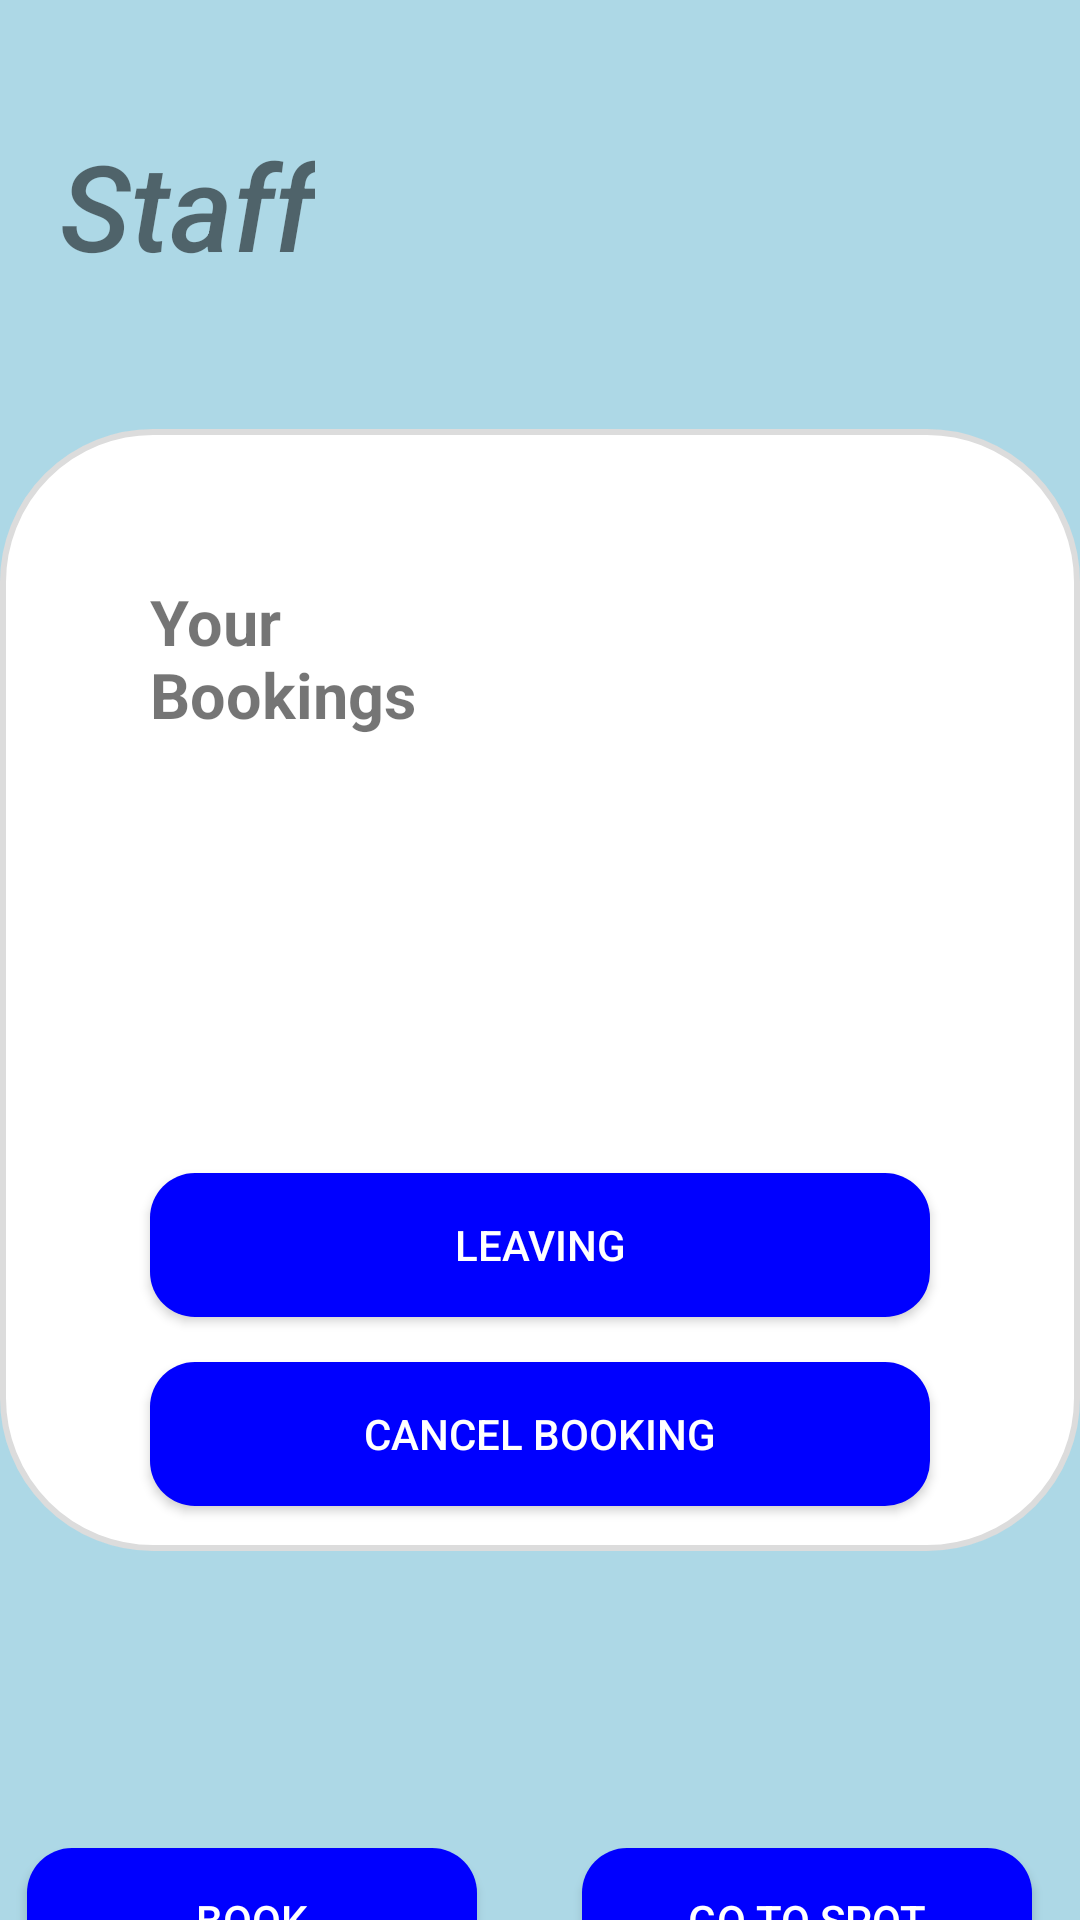

Layout XML and referenced resources for this Android screen:
<!-- AndroidManifest.xml: application theme Theme.WitsParking -->
<!-- res/layout/activity_dashboard.xml -->
<?xml version="1.0" encoding="utf-8"?>
<androidx.constraintlayout.widget.ConstraintLayout xmlns:android="http://schemas.android.com/apk/res/android"
    xmlns:app="http://schemas.android.com/apk/res-auto"
    xmlns:tools="http://schemas.android.com/tools"
    android:id="@+id/main1"
    android:layout_width="match_parent"
    android:layout_height="match_parent"
    android:background="#ADD8E6"
    tools:context=".Dashboard">


    <ImageView
        android:id="@+id/logout"
        android:layout_width="80dp"
        android:layout_height="40dp"
        android:paddingLeft="5dp"
        app:layout_constraintBottom_toBottomOf="parent"
        app:layout_constraintEnd_toEndOf="parent"
        app:layout_constraintHorizontal_bias="0.888"
        app:layout_constraintStart_toEndOf="@+id/textView"
        app:layout_constraintTop_toTopOf="parent"
        app:layout_constraintVertical_bias="0.06"
        app:srcCompat="@drawable/log_out"
        tools:ignore="MissingConstraints" />

    <TextView
        android:id="@+id/textView"
        android:layout_width="wrap_content"
        android:layout_height="wrap_content"
        android:layout_marginTop="40dp"
        android:fontFamily="sans-serif-medium"
        android:text="Staff"
        android:textSize="40sp"
        android:layout_marginLeft="20dp"
        android:textStyle="italic"
        app:layout_constraintBottom_toTopOf="@+id/button4"
        app:layout_constraintEnd_toEndOf="parent"
        app:layout_constraintHorizontal_bias="0.0"
        app:layout_constraintStart_toStartOf="parent"
        app:layout_constraintTop_toTopOf="parent"
        app:layout_constraintVertical_bias="0.003"
        tools:ignore="MissingConstraints" />

    <LinearLayout
        android:id="@+id/linearLayout2"
        android:layout_width="match_parent"
        android:layout_height="wrap_content"
        android:layout_marginTop="48dp"
        android:background="@drawable/rounded_b3"
        android:orientation="vertical"
        app:layout_constraintBottom_toTopOf="@+id/button3"
        app:layout_constraintTop_toBottomOf="@+id/textView"
        app:layout_constraintVertical_bias="0.0"
        tools:ignore="MissingConstraints"
        tools:layout_editor_absoluteX="-3dp">


        <TextView
            android:id="@+id/Bookings"
            android:layout_width="match_parent"
            android:layout_height="wrap_content"
            android:layout_marginLeft="50dp"
            android:layout_marginTop="50dp"
            android:layout_marginRight="200dp"
            android:text="Your Bookings"
            android:textSize="21sp"
            android:textStyle="bold" />

        <TextView
            android:id="@+id/booking"
            android:layout_width="match_parent"
            android:layout_height="wrap_content"
            android:layout_marginTop="30dp"
            android:text=""
            android:layout_marginLeft="50dp"
            android:textStyle="bold"
            android:textSize="15sp"
            />

        <LinearLayout
            android:id="@+id/Spot"
            android:layout_width="match_parent"
            android:layout_height="wrap_content"
            android:layout_marginTop="25dp"
            android:orientation="horizontal"
            app:layout_constraintTop_toBottomOf="@+id/Bookings"
            tools:ignore="InvalidId">

        </LinearLayout>

        <LinearLayout
            android:id="@+id/Spot2"
            android:layout_width="match_parent"
            android:layout_height="wrap_content"
            android:layout_marginTop="25dp"
            android:layout_marginBottom="15dp"
            android:orientation="horizontal"
            app:layout_constraintTop_toBottomOf="@+id/Selected"
            tools:ignore="InvalidId">

        </LinearLayout>


        <Button
            android:id="@+id/button6"
            android:layout_width="match_parent"
            android:layout_height="wrap_content"
            android:layout_marginLeft="50dp"
            android:layout_marginTop="30dp"
            android:layout_marginRight="50dp"
            android:layout_marginBottom="15dp"
            android:background="@drawable/custom_button"
            android:text="Leaving"
            android:textColor="@color/white"
            android:onClick="cancel"
            app:layout_constraintTop_toBottomOf="@+id/Selected" />

        <Button
            android:id="@+id/button5"
            android:layout_width="match_parent"
            android:layout_height="wrap_content"
            android:layout_marginLeft="50dp"
            android:layout_marginRight="50dp"
            android:layout_marginBottom="15dp"
            android:background="@drawable/custom_button"
            android:text="Cancel Booking"
            android:textColor="@color/white"
            android:onClick="cancel"
            app:layout_constraintTop_toBottomOf="@+id/button6" />


    </LinearLayout>



    <Button
        android:id="@+id/button3"
        android:layout_width="150dp"
        android:layout_height="wrap_content"
        android:layout_marginTop="616dp"
        android:background="@drawable/custom_button"
        android:text="Book"
        android:textColor="@color/white"
        app:layout_constraintBottom_toBottomOf="parent"
        app:layout_constraintEnd_toStartOf="@+id/button4"
        app:layout_constraintHorizontal_bias="0.205"
        app:layout_constraintStart_toStartOf="parent"
        app:layout_constraintTop_toTopOf="parent"
        app:layout_constraintVertical_bias="0.0"
        android:onClick="test2"
        tools:ignore="MissingConstraints" />

    <Button
        android:id="@+id/button4"
        android:layout_width="150dp"
        android:layout_height="wrap_content"
        android:layout_marginTop="616dp"
        android:layout_marginEnd="16dp"
        android:background="@drawable/custom_button"
        android:text="Go to spot"
        android:textColor="@color/white"
        app:layout_constraintBottom_toBottomOf="parent"
        app:layout_constraintEnd_toEndOf="parent"
        app:layout_constraintTop_toTopOf="parent"
        app:layout_constraintVertical_bias="0.0"
        android:onClick="Gotospot"
        tools:ignore="MissingConstraints" />


</androidx.constraintlayout.widget.ConstraintLayout>
<!-- resources referenced by this layout -->
<resources>
  <color name="white">#FFFFFFFF</color>
  <!-- drawable custom_button (drawable) -->
  <?xml version="1.0" encoding="utf-8"?>
  <shape xmlns:android="http://schemas.android.com/apk/res/android" android:shape="rectangle">
  
      <solid android:color="#0000FF"/>
      <corners android:radius="15dp"/>
  </shape>
  <!-- drawable rounded_b3 (drawable) -->
  <?xml version="1.0" encoding="utf-8"?>
  <shape xmlns:android="http://schemas.android.com/apk/res/android"
  
      android:shape="rectangle"
      >
      <solid android:color="@color/white"/>
      <corners android:radius="50dp"/>
      <stroke android:width="2dp" android:color="#DCDCDC"/>
  
  </shape>
  <style name="Theme.WitsParking" parent="Base.Theme.WitsParking" />
  <style name="Base.Theme.WitsParking" parent="Theme.AppCompat.Light.NoActionBar">
          
          
      </style>
</resources>
